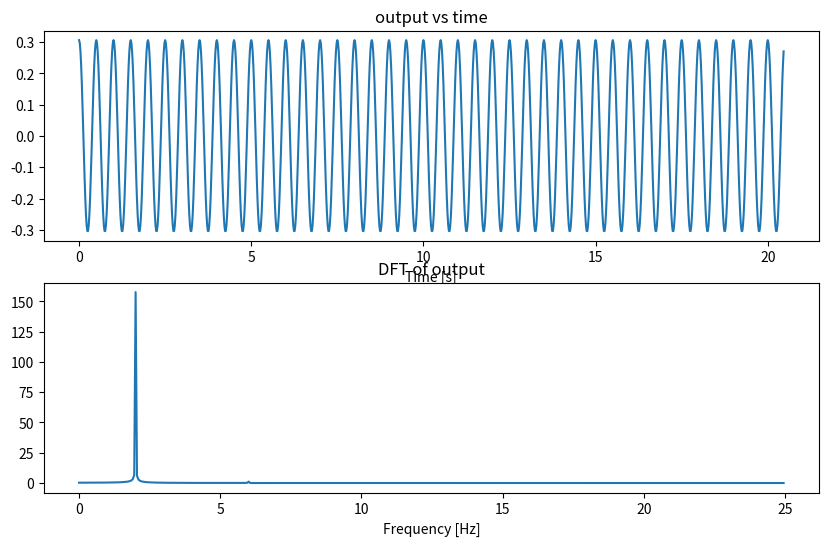
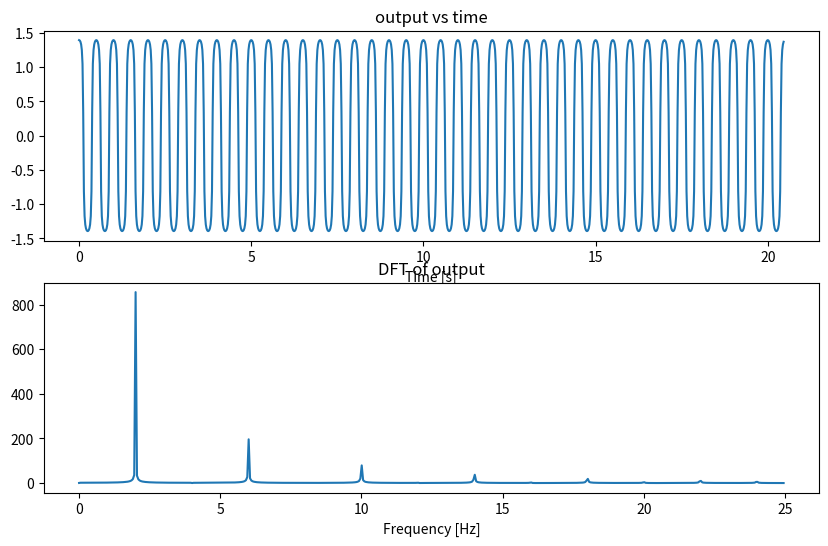
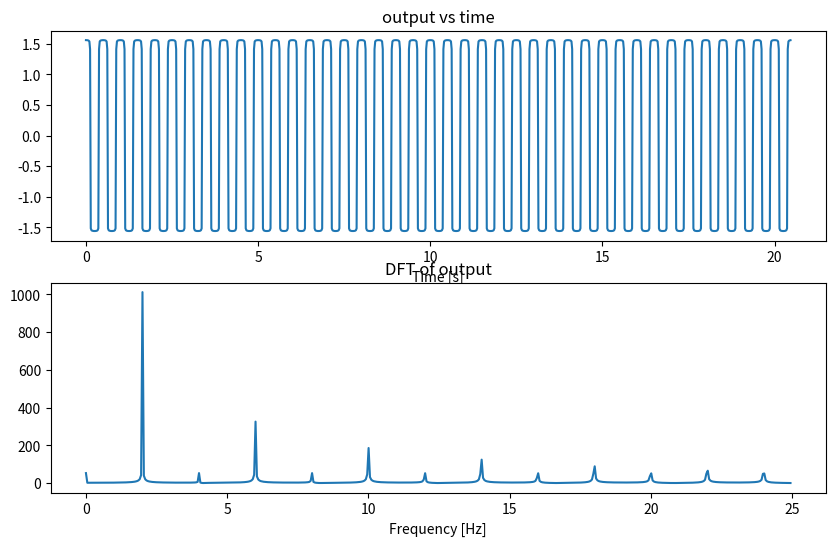

Generate these figures, in order, with matplotlib:
import logging
logging.basicConfig(level=logging.INFO, format='%(levelname)s: %(asctime)s: %(message)s')

import math
import numpy as np
import matplotlib.pyplot as plt
import scipy.signal as sig

%matplotlib inline

N = 1024 # number of samples
fs = 50 # sampling freq
t = np.linspace(0,(N-1)/fs,N) # time vector
f = np.arange(N/2)*(fs/N) # frequency vector (for spectrum)
fc = 2 # freq of input signal
a = np.logspace(-.5,2,3) # different amplitudes of input signal
for i in range(len(a)): # iterate amplitudes
    x = np.cos(2*np.pi*fc*t)*a[i] # input is cosine with amplitude a[i]
    y = np.arctan(x) # output y: input x through non-linear system (arctan)
    Y = np.fft.fft(y) # show spectrum of output
    fig, ax = plt.subplots(figsize=(10,6), nrows=2, ncols=1)
    ax[0].plot(t,y)
    ax[0].set_title(f'output vs time')
    ax[0].set_xlabel('Time [s]')
    ax[1].plot(f,np.abs(Y[range(int(N/2))]))
    ax[1].set_title(f'DFT of output')
    ax[1].set_xlabel('Frequency [Hz]')

